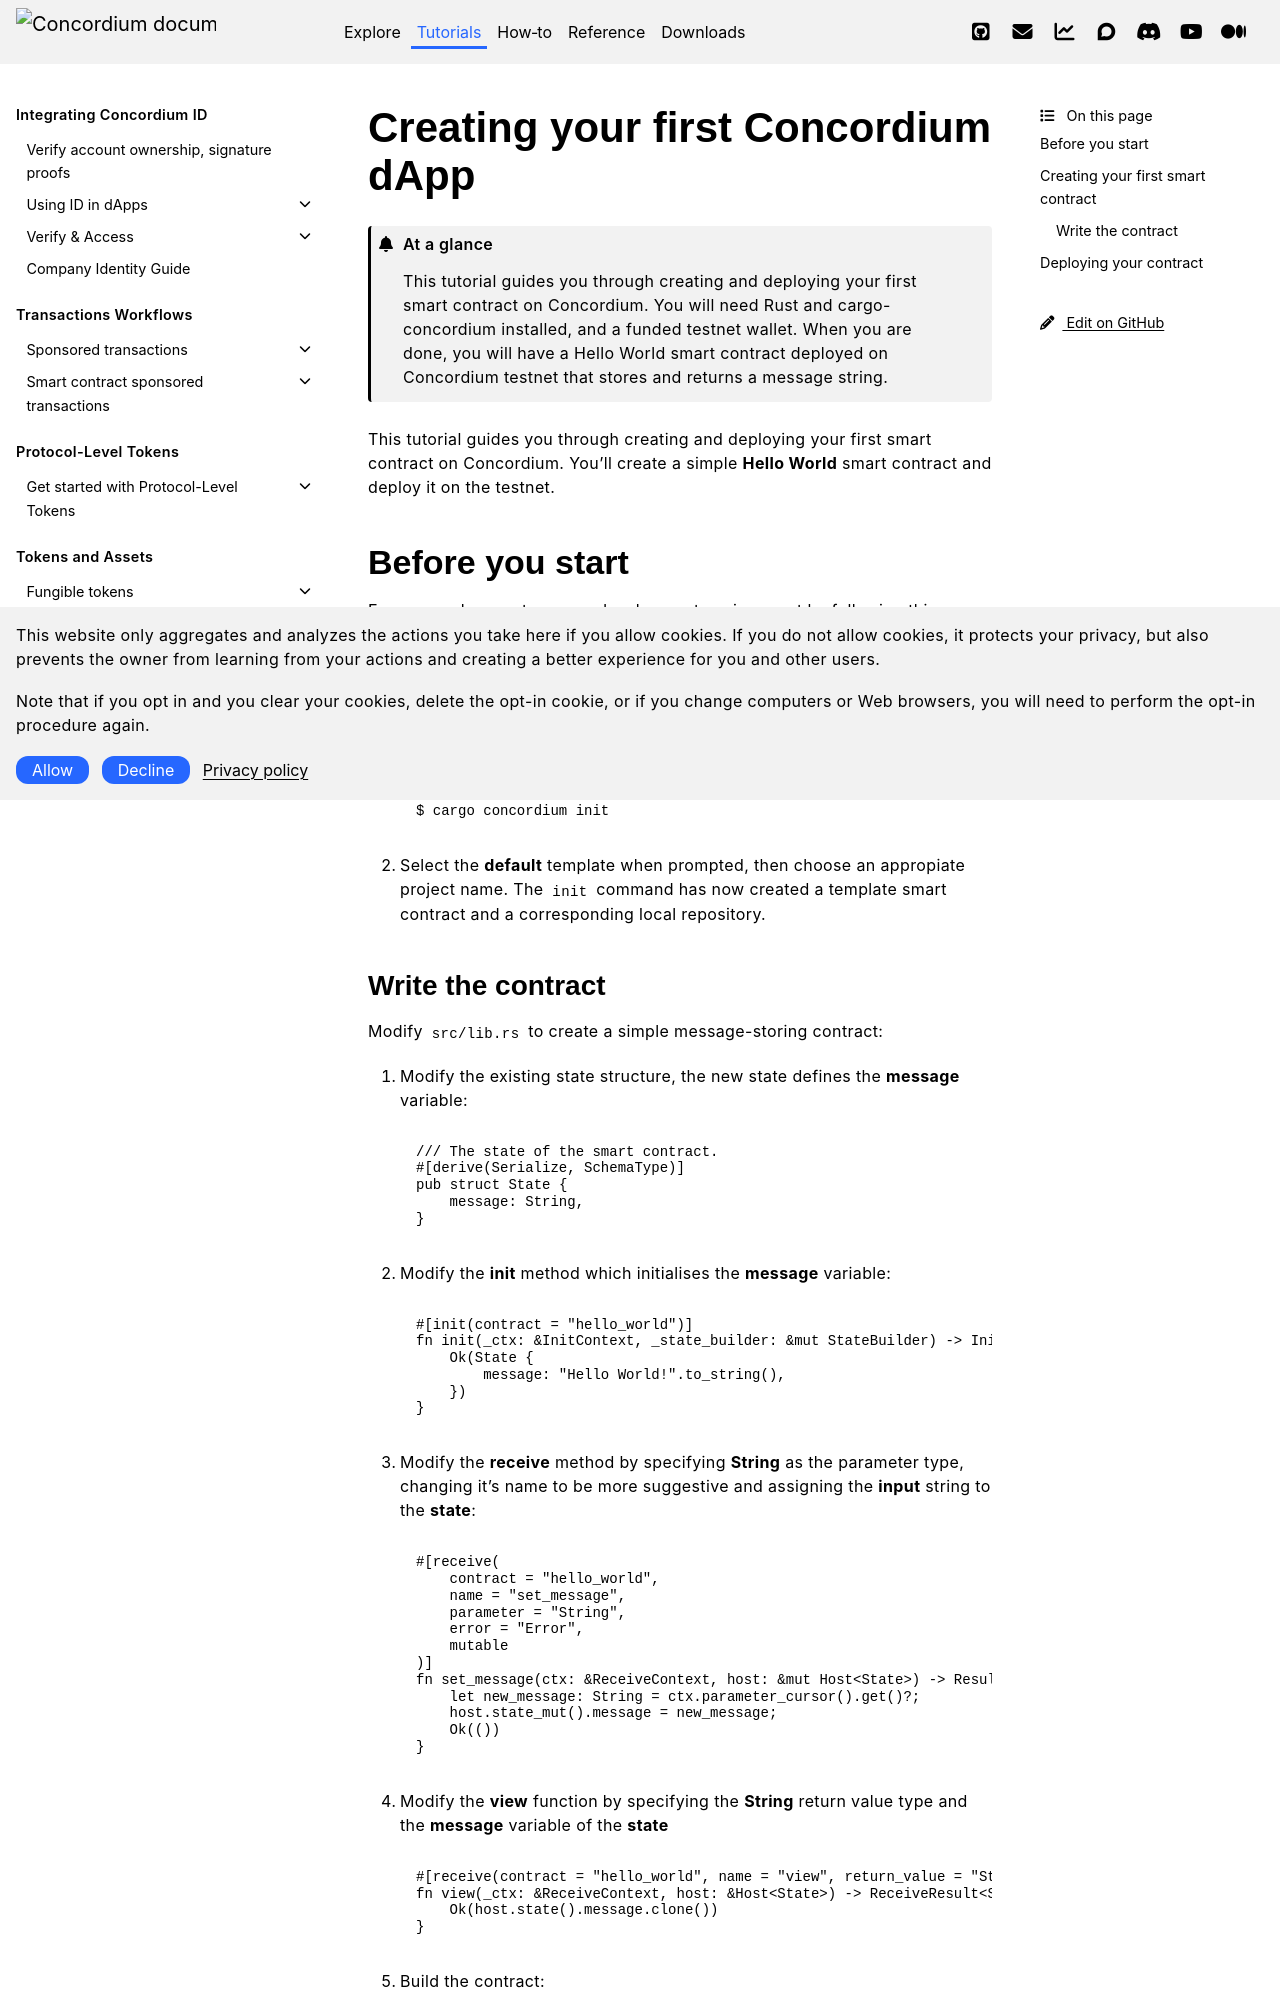

repository: Concordium/concordium.github.io · page: en/mainnet/tutorials/hello-world/hello-world.html · generator: sphinx

.. _hello-world:

====================================
Creating your first Concordium dApp
====================================

.. admonition:: At a glance

   This tutorial guides you through creating and deploying your first smart contract on Concordium. You will need Rust and cargo-concordium installed, and a funded testnet wallet. When you are done, you will have a Hello World smart contract deployed on Concordium testnet that stores and returns a message string.

This tutorial guides you through creating and deploying your first smart contract on Concordium. You'll create a simple **Hello World** smart contract and deploy it on the testnet.

Before you start
================

Ensure you have set up your development environment by following this :ref:`tutorial <setup-env>`.

Creating your first smart contract
==================================

#. Initialize a new smart contract project:

   .. code-block:: console

      $ cargo concordium init

#. Select the **default** template when prompted, then choose an appropiate project name. The ``init`` command has now created a template smart contract and a corresponding local repository.
